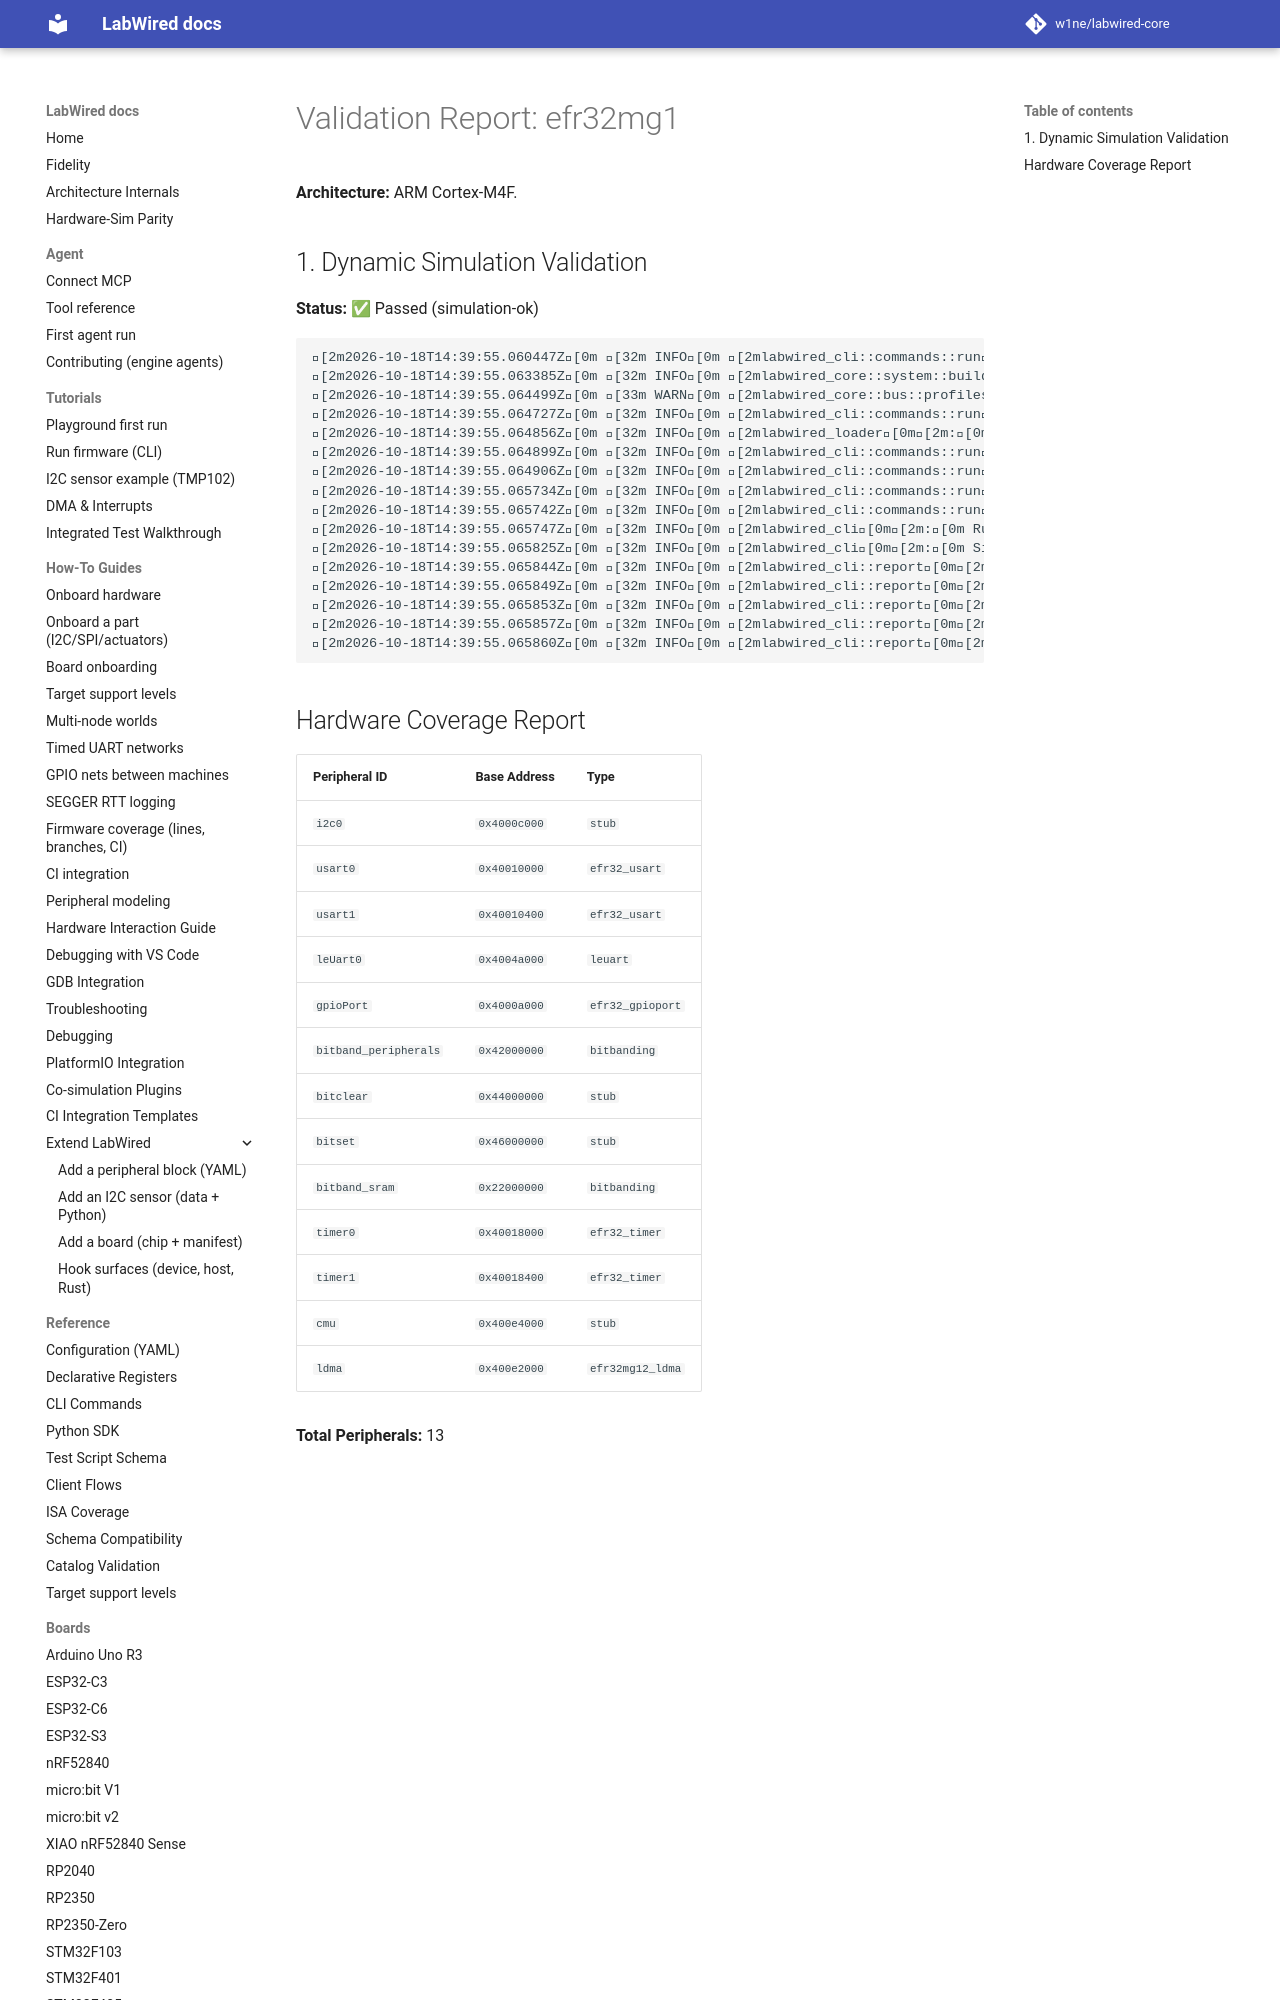

repository: MbedLabs/labwired-core · page: boards/efr32mg1/index.html · generator: mkdocs

# Validation Report: efr32mg1

**Architecture:** ARM Cortex-M4F.

## 1. Dynamic Simulation Validation
**Status:** ✅ Passed (simulation-ok)

```text
[2m2026-10-18T14:39:55.060447Z[0m [32m INFO[0m [2mlabwired_cli::commands::run[0m[2m:[0m Starting LabWired Simulator
[2m2026-10-18T14:39:55.063385Z[0m [32m INFO[0m [2mlabwired_core::system::builder[0m[2m:[0m Loading chip descriptor: ../../chips/onboarding/efr32mg1.yaml
[2m2026-10-18T14:39:55.064499Z[0m [33m WARN[0m [2mlabwired_core::bus::profiles[0m[2m:[0m GPIO type 'efr32_gpioport' (peripheral 'gpioPort') has no dedicated register model; falling back to the STM32F1 placeholder layout. This is a known-incomplete onboarding model — set `config.profile` or add a real model for correct behaviour.
[2m2026-10-18T14:39:55.064727Z[0m [32m INFO[0m [2mlabwired_cli::commands::run[0m[2m:[0m Loading firmware: "/home/andrii/Projects/labwired-renode/core/tests/fixtures/uart-ok-thumbv7m.elf"
[2m2026-10-18T14:39:55.064856Z[0m [32m INFO[0m [2mlabwired_loader[0m[2m:[0m ELF Entry Point: 0x401
[2m2026-10-18T14:39:55.064899Z[0m [32m INFO[0m [2mlabwired_cli::commands::run[0m[2m:[0m Firmware Loaded Successfully!
[2m2026-10-18T14:39:55.064906Z[0m [32m INFO[0m [2mlabwired_cli::commands::run[0m[2m:[0m Entry Point: 0x401
[2m2026-10-18T14:39:55.065734Z[0m [32m INFO[0m [2mlabwi
